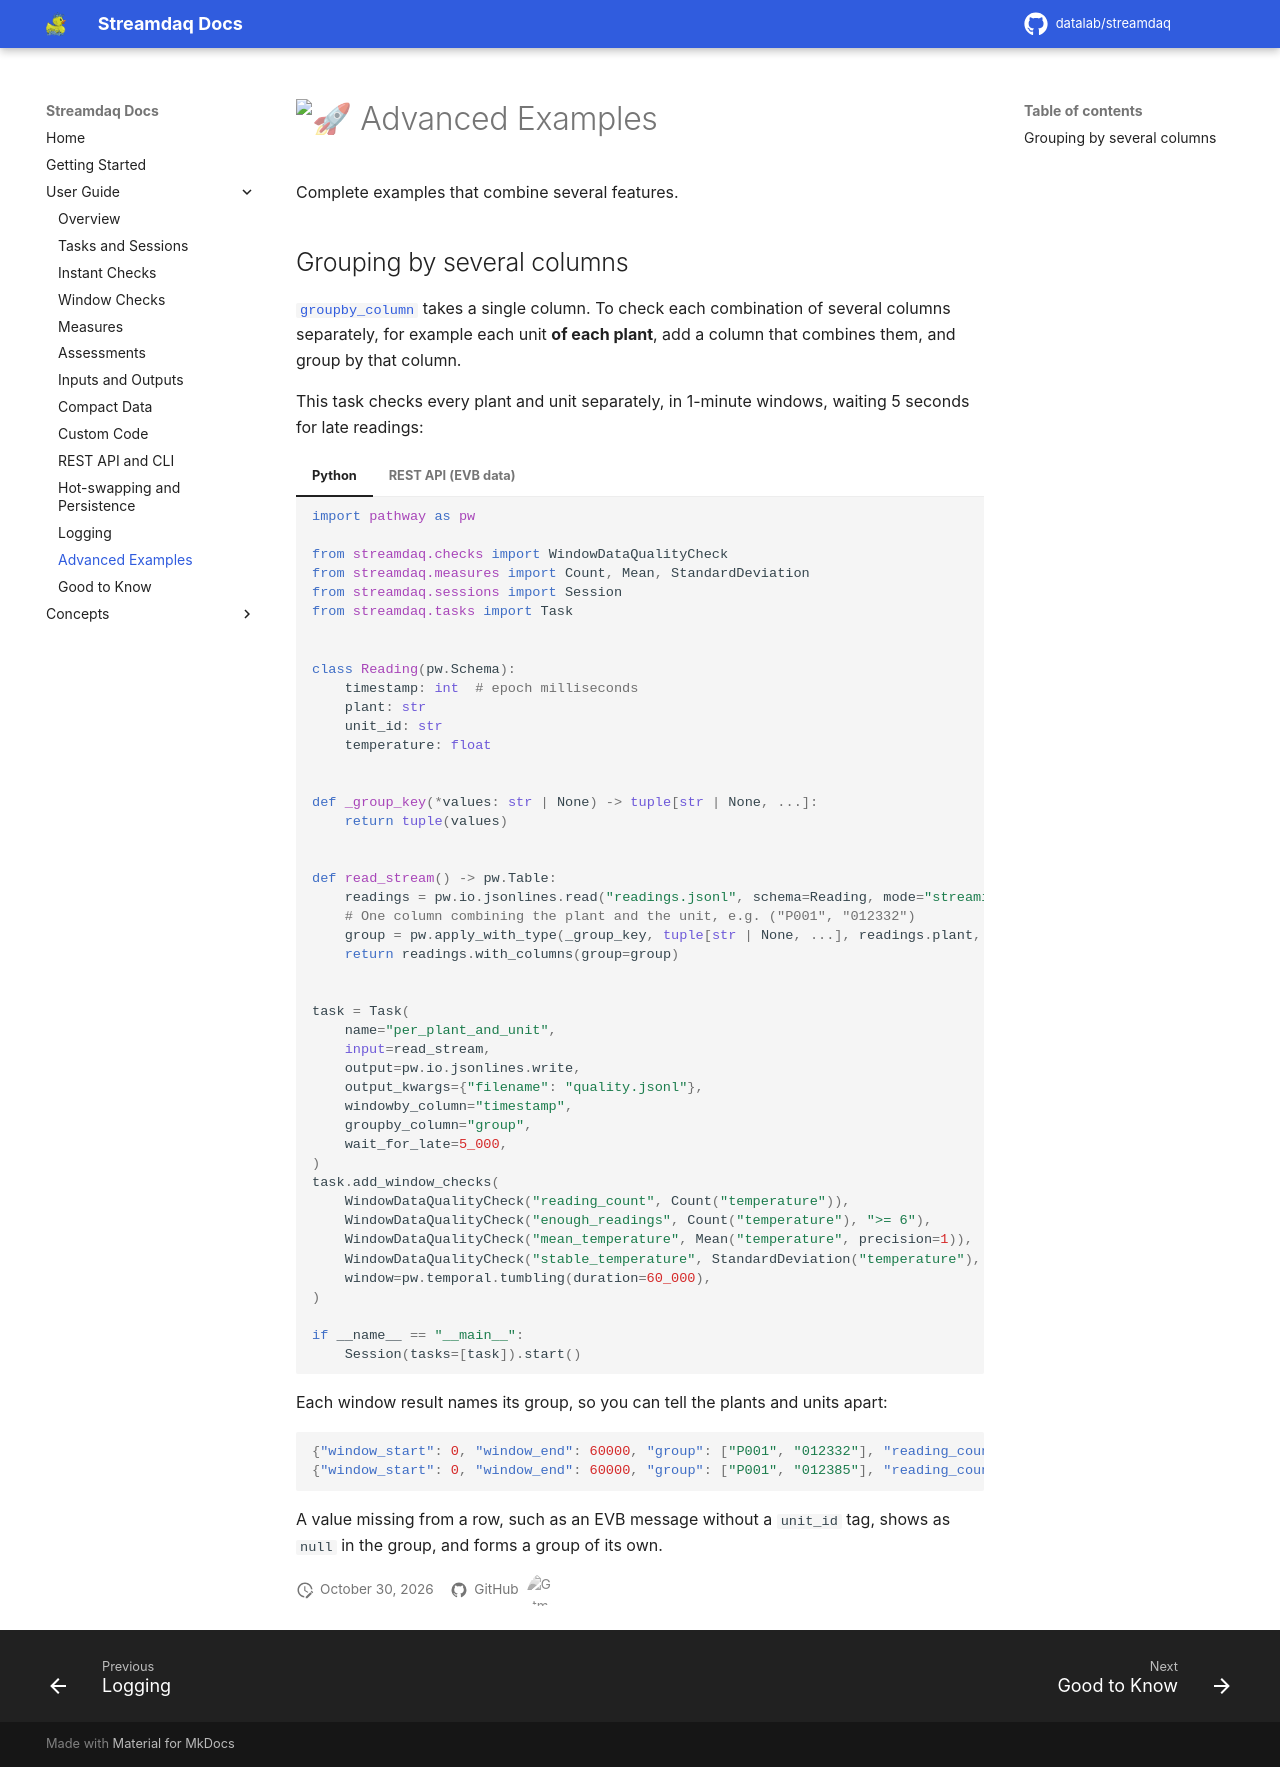

repository: Datalab-Csd-Auth/streamdaq · page: user-guide/advanced-examples/index.html · generator: mkdocs

# :rocket: Advanced Examples

Complete examples that combine several features.

## Grouping by several columns

[`groupby_column`](window-checks.md#grouping) takes a single column. To check each combination of several columns separately, for example each unit **of each plant**, add a column that combines them, and group by that column.

This task checks every plant and unit separately, in 1-minute windows, waiting 5 seconds for late readings:

=== "Python"

    ```py
    import pathway as pw

    from streamdaq.checks import WindowDataQualityCheck
    from streamdaq.measures import Count, Mean, StandardDeviation
    from streamdaq.sessions import Session
    from streamdaq.tasks import Task


    class Reading(pw.Schema):
        timestamp: int  # epoch milliseconds
        plant: str
        unit_id: str
        temperature: float


    def _group_key(*values: str | None) -> tuple[str | None, ...]:
        return tuple(values)


    def read_stream() -> pw.Table:
        readings = pw.io.jsonlines.read("readings.jsonl", schema=Reading, mode="streaming")
        # One column combining the plant and the unit, e.g. ("P001", "012332")
        group = pw.apply_with_type(_group_key, tuple[str | None, ...], readings.plant, readings.unit_id)
        return readings.with_columns(group=group)


    task = Task(
        name="per_plant_and_unit",
        input=read_stream,
        output=pw.io.jsonlines.write,
        output_kwargs={"filename": "quality.jsonl"},
        windowby_column="timestamp",
        groupby_column="group",
        wait_for_late=5_000,
    )
    task.add_window_checks(
        WindowDataQualityCheck("reading_count", Count("temperature")),
        WindowDataQualityCheck("enough_readings", Count("temperature"), ">= 6"),
        WindowDataQualityCheck("mean_temperature", Mean("temperature", precision=1)),
        WindowDataQualityCheck("stable_temperature", StandardDeviation("temperature"), "<= 2"),
        window=pw.temporal.tumbling(duration=60_000),
    )

    if __name__ == "__main__":
        Session(tasks=[task]).start()
    ```

=== "REST API (EVB data)"

    Over the REST API, the combined column is added by a [custom source](custom-code.md#sources). This one reads [EVB data](compact-data.md) from MQTT and combines the tags listed in `group_by_tags`:

    ```py title="evb_group_by_tags.py"
    import pathway as pw

    from streamdaq.custom import source
    from streamdaq.io.utils import ensure_unique_mqtt_client_id
    from streamdaq.schema.evb.definitions import EVBSchema


    def _group_key(*tag_values: str | None) -> tuple[str | None, ...]:
        return tuple(tag_values)


    @source(name="mqtt_evb_grouped", data_format="compact")
    def mqtt_evb_grouped(uri: str, topic: str, group_by_tags: list[str]):
        uri = ensure_unique_mqtt_client_id(uri)
        raw_table = pw.io.mqtt.read(uri=uri, topic=topic, format="json", schema=EVBSchema)

        def post_transform(native_table: pw.Table) -> pw.Table:
            # Tags can be missing from a message, so their columns may hold None
            tag_columns = [native_table[tag] for tag in group_by_tags]
            group = pw.apply_with_type(_group_key, tuple[str | None, ...], *tag_columns)
            return native_table.with_columns(group=group)

        return raw_table, post_transform
    ```

    Start the server with it loaded, `streamdaq serve --files evb_group_by_tags.py`, and send:

    ```json
    [{
      "name": "per_plant_and_unit",
      "input": {
        "type": "mqtt_evb_grouped",
        "params": {
          "connector_params": {
            "uri": "mqtt://127.0.0.1:1883",
            "topic": "evb/data",
            "group_by_tags": ["plant", "unit_id"]
          }
        }
      },
      "output": {"type": "jsonlines", "params": {"filename": "quality.jsonl"}},
      "wait_for_late": 5000,
      "window_checks_config": {
        "windowby_column": "time",
        "groupby_column": "group",
        "window": {"type": "tumbling", "params": {"duration": 60000}},
        "checks": [
          {"name": "reading_count", "measure": {"type": "Count", "params": {"column": "time"}}},
          {"name": "enough_readings", "measure": {"type": "Count", "params": {"column": "time"}}, "must_be": ">= 6"}
        ]
      }
    }]
    ```

Each window result names its group, so you can tell the plants and units apart:

```json
{"window_start": 0, "window_end": 60000, "group": ["P001", "012332"], "reading_count": 12, "enough_readings": true, ...}
{"window_start": 0, "window_end": 60000, "group": ["P001", "012385"], "reading_count": 4, "enough_readings": false, ...}
```

A value missing from a row, such as an EVB message without a `unit_id` tag, shows as `null` in the group, and forms a group of its own.
